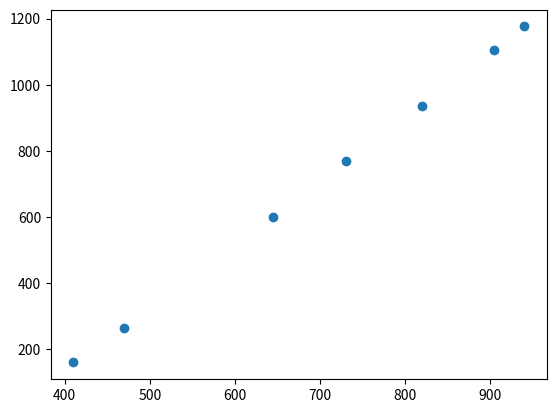

This chart was generated by the following Python code:
import numpy as np
from scipy.optimize import curve_fit
import math
import matplotlib.pyplot as plt
x_sample=[410,470,645,730,820,905,940]
y_sample=[160,264,600,768,936,1104,1176]

x_observed=[780,685,470,390]
y_observed=[1128,948,536,384]

plt.scatter(x_sample,y_sample)
plt.show()

x_sample=np.array(x_sample)
y_sample=np.array(y_sample)


def func(λ,L,b):
    a=1/L
    A=-a*a
    B=-2*a*b
    C=1-b*b
    N=1/(A*(λ**2)+B*λ+C)-1
    Z=L*((N)**0.5)
    return Z

L=5000
b=-0.3

#initial_parm=[L,a,b]

def func1(λ,L,A):
    return L*λ+A

def func2(λ,L,A):
    tan=np.tan(A*λ)
    return -L*tan

popt, pcov = curve_fit(func,x_sample,y_sample)


print(popt[0])
perr=np.sqrt(np.diag(pcov))
print(perr)

L=popt[0]
b=popt[1]
plt.plot(x_sample,func(x_sample,L,b))
plt.show()

